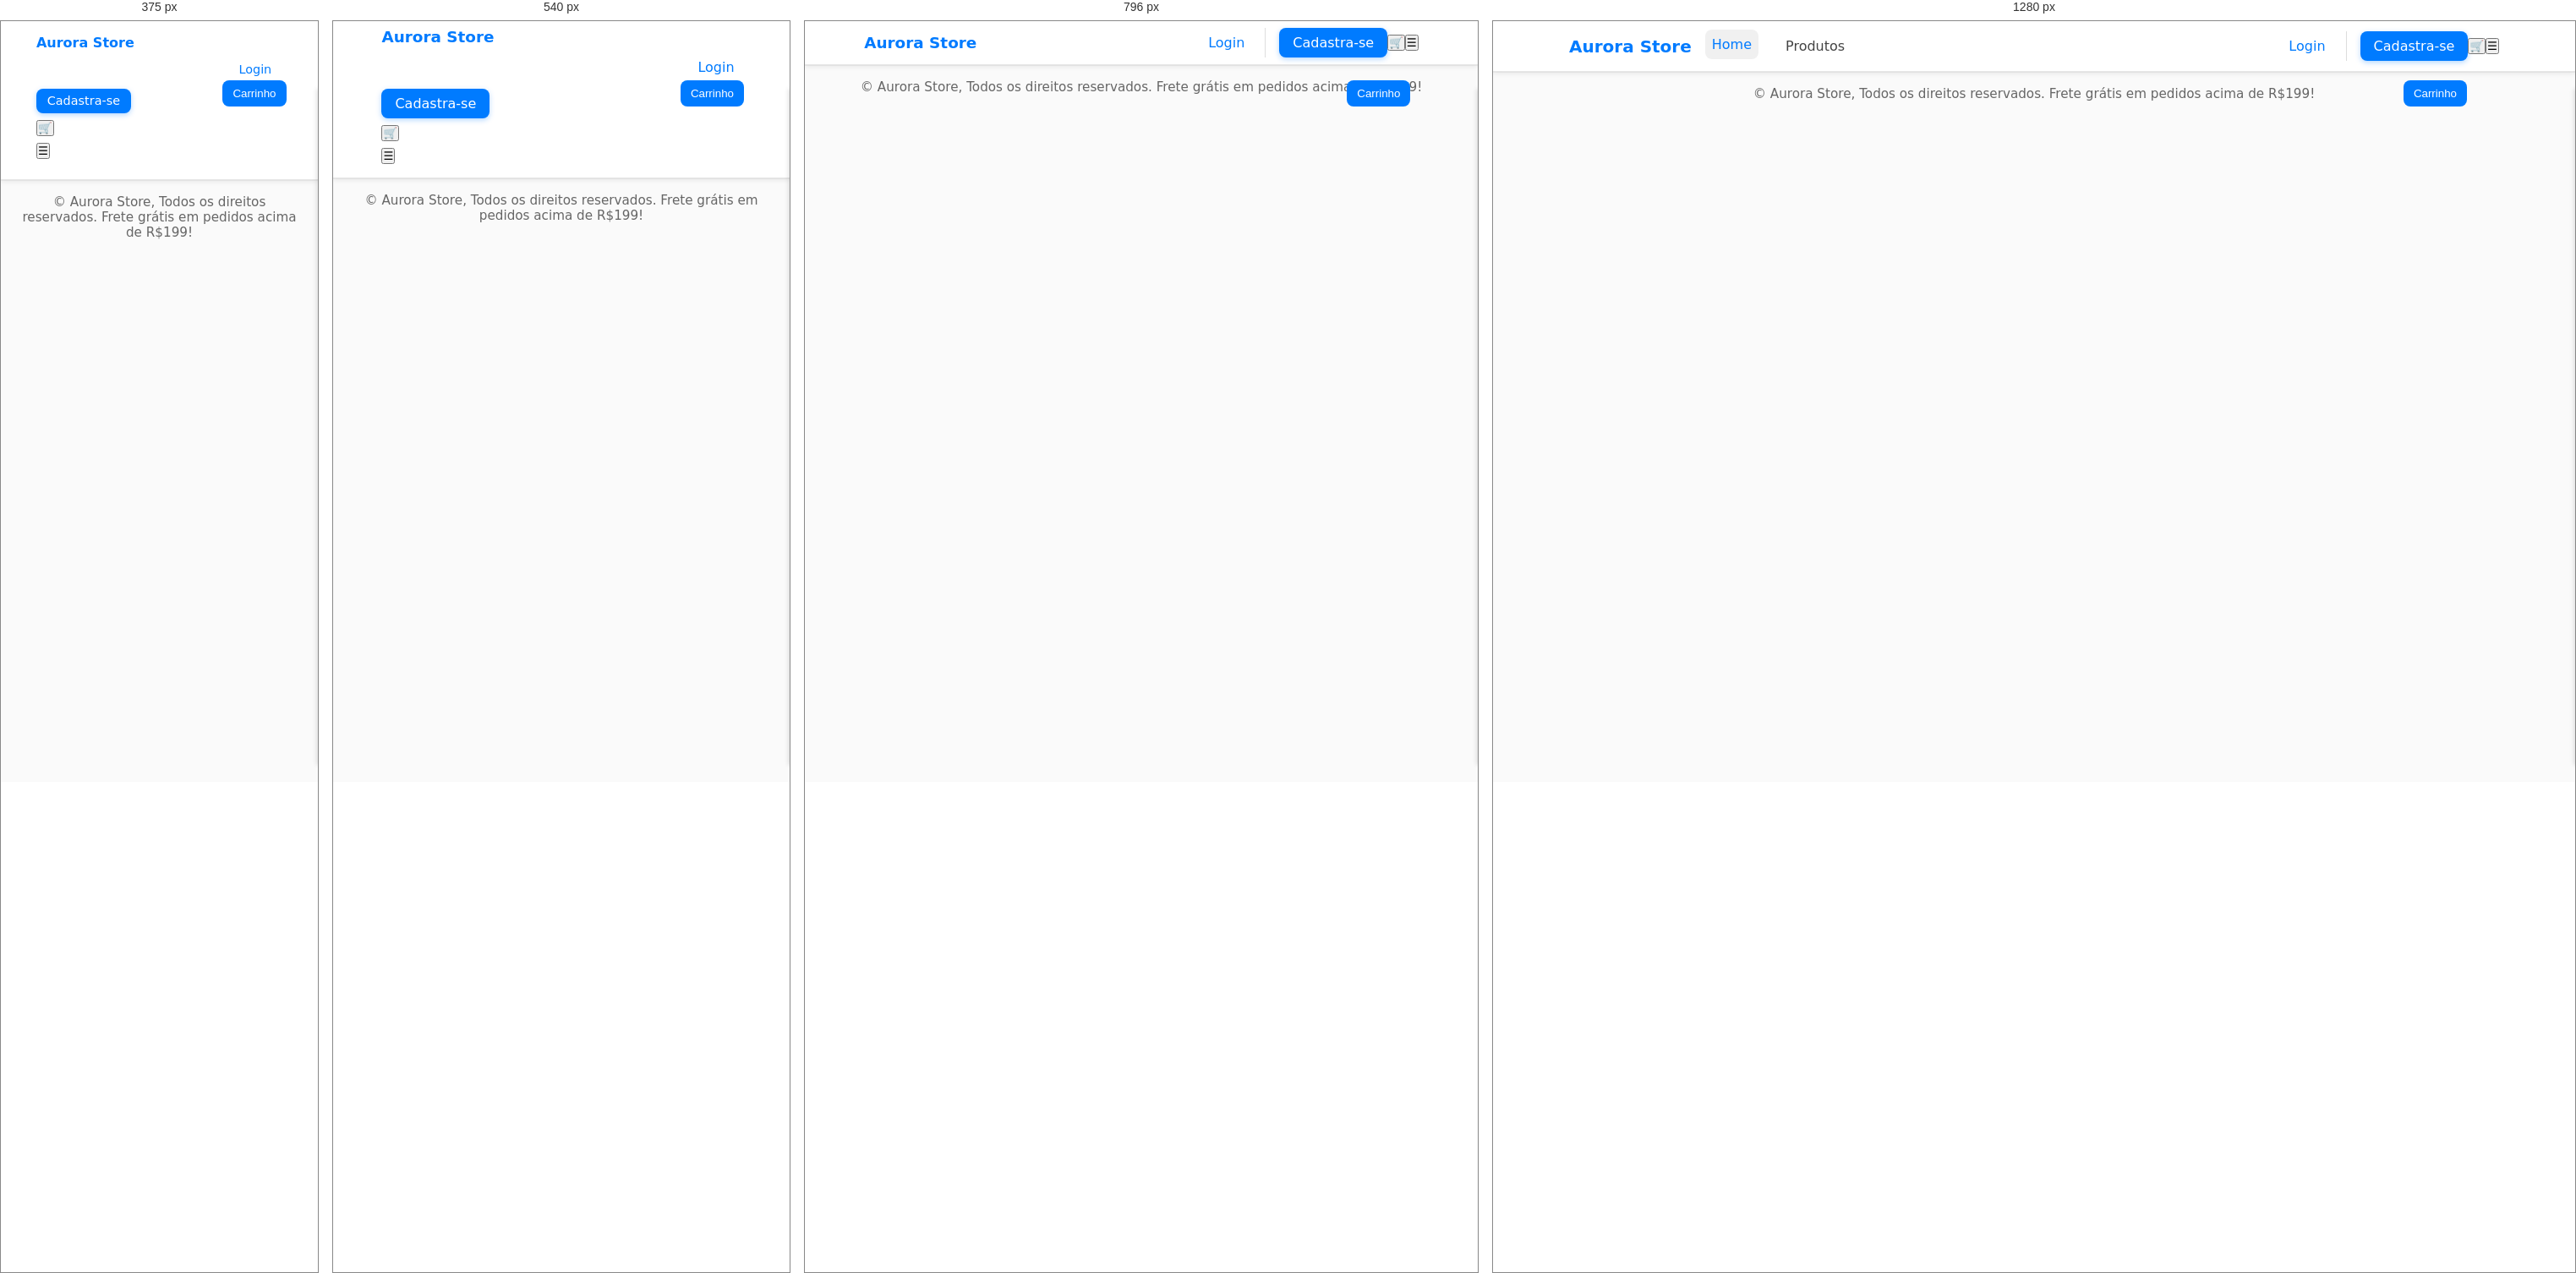
Rendered at 375 px, 540 px, 796 px and 1280 px, left to right.

<!-- file: index.html -->
<!DOCTYPE html>
<html lang="pt-BR">

<head>
  <meta charset="utf-8" />
  <meta name="viewport" content="width=device-width,initial-scale=1" />
  <meta http-equiv="X-UA-Compatible" content="IE=edge">
  <link rel="icon" type="image/png" sizes="32x32" href="/src/frontend/favicon.png" />
  <title>Loja Virtual Minimalista</title>

  <!-- Bootstrap CSS via CDN -->
  <link rel="stylesheet" href="https://cdn.jsdelivr.net/npm/bootstrap@5.3.6/dist/css/bootstrap.min.css">
  <!-- Swiper CSS -->
  <link rel="stylesheet" href="https://cdn.jsdelivr.net/npm/swiper@11/swiper-bundle.min.css"/>

  <!-- CSS principal da aplicação -->
  <link rel="stylesheet" href="./css/main.css" />
</head>

<body>
  <!-- Cabeçalho do site -->
  <header class="site-header">
    <div class="container header-inner">

      <!-- Logo e marca -->
      <div class="brand">
        <a href="#home" class="logo">Aurora Store</a>
      </div>

      <!-- Links de navegação principais (esquerda) -->
      <nav class="main-nav main-nav-left">
        <a href="#home" class="nav-link active">Home</a>
        <a href="#produtos" class="nav-link">Produtos</a>
      </nav>

      <!-- Área de navegação à direita: login e cadastro -->
      <div class="main-nav-right">
        <a href="#login" class="nav-link">Login</a>
      </div>
      <div class="main-nav-right-right">
        <a href="#register" class="nav-link-cadastrar">Cadastra-se</a>
      </div>
      <!-- Botão do carrinho (navbar compacta) -->
      <button id="open-cart-nav" class="cart-nav-btn" aria-label="Abrir carrinho" title="Carrinho">🛒</button>
      <!-- Hamburger (mobile) - positioned on the right -->
      <button id="nav-toggle" class="nav-toggle" aria-label="Abrir menu" aria-expanded="false">☰</button>
      <!-- Mobile menu (cloned dynamically) -->
      <nav id="mobile-menu" class="mobile-menu" aria-hidden="true"></nav>
    </div>
  </header>

  <!-- Conteúdo principal SPA -->
  <main>
    <!-- Aqui a SPA irá injetar o conteúdo das páginas -->
    <div id="app"></div>
  </main>

  <!-- Carrinho de compras flutuante -->
  <div id="cart" class="cart">
    <h3>Carrinho</h3>
    <hr />
    <!-- Lista de itens adicionados -->
    <ul id="cart-items"></ul>
    <!-- Total do carrinho -->
    <p>Total: R$ <span id="cart-total">0.00</span></p>
    <div class="cart-actions">
      <button id="close-cart" class="btn">Continua comprando</button>
      <button id="clear-cart" class="btn-clear">Limpar Carrinho</button>
      <button id="checkout" class="btn-closer">Fechar o pedido</button>
    </div>
  </div>

  <!-- Botão fixo para abrir carrinho (apenas desktop) -->
  <button id="open-cart" class="btn cart-desktop-btn" style="position:fixed;top:70px;right:10%; z-index: 1000">Carrinho</button>
  <!-- Rodapé do site -->
  <footer class="site-footer">
    <div class="container">
      <p>
        &copy; <span id="year"></span> Aurora Store, Todos os direitos reservados.
        <span class="highlight">Frete grátis em pedidos acima de R$199!</span>
      </p>
    </div>
  </footer>

  <!-- Script principal da aplicação (módulo ES) -->
  <script type="module" src="./js/main.js"></script>
  
  <!-- Swiper JS -->
  <script src="https://cdn.jsdelivr.net/npm/swiper@11/swiper-bundle.min.js"></script>
  <!-- Bootstrap JS bundle -->
  <script src="https://cdn.jsdelivr.net/npm/bootstrap@5.3.6/dist/js/bootstrap.bundle.min.js"></script>

</body>

</html>

/* @media block from css/header.css */
@media (max-width: 992px) {
  .main-nav {
    gap: 1rem;
    font-size: 0.95rem;
  }
  .brand .logo {
    font-size: 1.15rem;
  }
}

/* @media block from css/header.css */
@media (max-width: 600px) {
  .header-inner {
    flex-direction: column;
    align-items: flex-start;
    gap: 0.5rem;
  }

  .main-nav {
    flex-wrap: wrap;
    gap: 0.8rem;
    margin-left: 0;
  }

  .main-nav-right-right {
    border-left: none;
    padding-left: 0;
    margin-left: 0;
  }
}

/* @media block from css/header.css */
@media (max-width: 480px) {
  .brand .logo {
    font-size: 1rem;
  }

  .main-nav {
    gap: 0.6rem;
  }

  .main-nav-right .nav-link,
  .main-nav-right-right .nav-link-cadastrar {
    padding: 0.4rem 0.8rem;
    font-size: 0.9rem;
  }
}

/* @media block from css/products.css */
@media (max-width: 600px) {
  .product-list {
    grid-template-columns: 1fr;
  }

  .thumb {
    height: 140px;
  }
}

/* @media block from css/adminproducs.css */
@media (max-width: 768px) {

  .modal-body form#editar-produto img,
  #imagem-preview {
    max-height: 180px;
  }

  .modal-body form#editar-produto input.form-control,
  .modal-body form#editar-produto textarea.form-control {
    font-size: 0.85rem;
    padding: 0.3rem 0.4rem;
  }

  .modal-body form#editar-produto button.btn {
    font-size: 0.82rem;
    padding: 0.35rem 0.65rem;
  }
}

/* @media block from css/checkout.css */
@media (max-width: 768px) {
  .checkout {
    flex-direction: column;
  }

  .checkout-cart {
    min-width: auto;
    margin-top: 2rem;
  }
}

/* @media block from css/responsive.css */
@media (min-width: 1600px) {
  .header-inner,
  .checkout,
  .carousel-track {
    max-width: 1400px;
    margin: 0 auto; /* centraliza o conteúdo */
  }

  .carousel-slide {
    min-width: 320px;
  }

  .thumb {
    height: 240px;
  }
}

/* @media block from css/responsive.css */
@media (min-width: 1200px) {
  .header-inner {
    max-width: 1100px;
    margin: 0 auto;
  }

  .carousel-slide {
    min-width: 280px;
  }

  .thumb {
    height: 200px;
  }
}

/* @media block from css/responsive.css */
@media (max-width: 1200px) {
  .header-inner {
    padding: 0.5rem 1rem;
  }

  .carousel-slide {
    min-width: 260px;
  }

  .thumb {
    height: 180px;
  }
}

/* @media block from css/responsive.css */
@media (max-width: 992px) {
  .main-nav {
    gap: 0.5rem;
  }

  .carousel-slide {
    min-width: 240px;
  }

  .thumb {
    height: 160px;
  }
}

/* @media block from css/responsive.css */
@media (max-width: 880px) {
  .main-nav {
    display: none; /* esconde menu em telas pequenas */
  }

  .carousel-slide {
    min-width: 220px;
  }

  .thumb {
    height: 140px;
  }
}

/* @media block from css/responsive.css */
@media (max-width: 600px) {
  .header-inner {
    flex-direction: column;
    align-items: flex-start;
    gap: 0.5rem;
  }

  .carousel-slide {
    min-width: 210px;
  }

  .thumb {
    height: 130px;
  }

  .checkout-cart {
    width: 100%;
    margin-top: 1rem;
  }
}

/* @media block from css/responsive.css */
@media (max-width: 420px) {
  .carousel-slide {
    min-width: 200px;
  }

  .thumb {
    height: 120px;
  }

  .site-header {
    padding: 0.5rem;
  }

  .brand .logo {
    font-size: 1rem;
  }
}